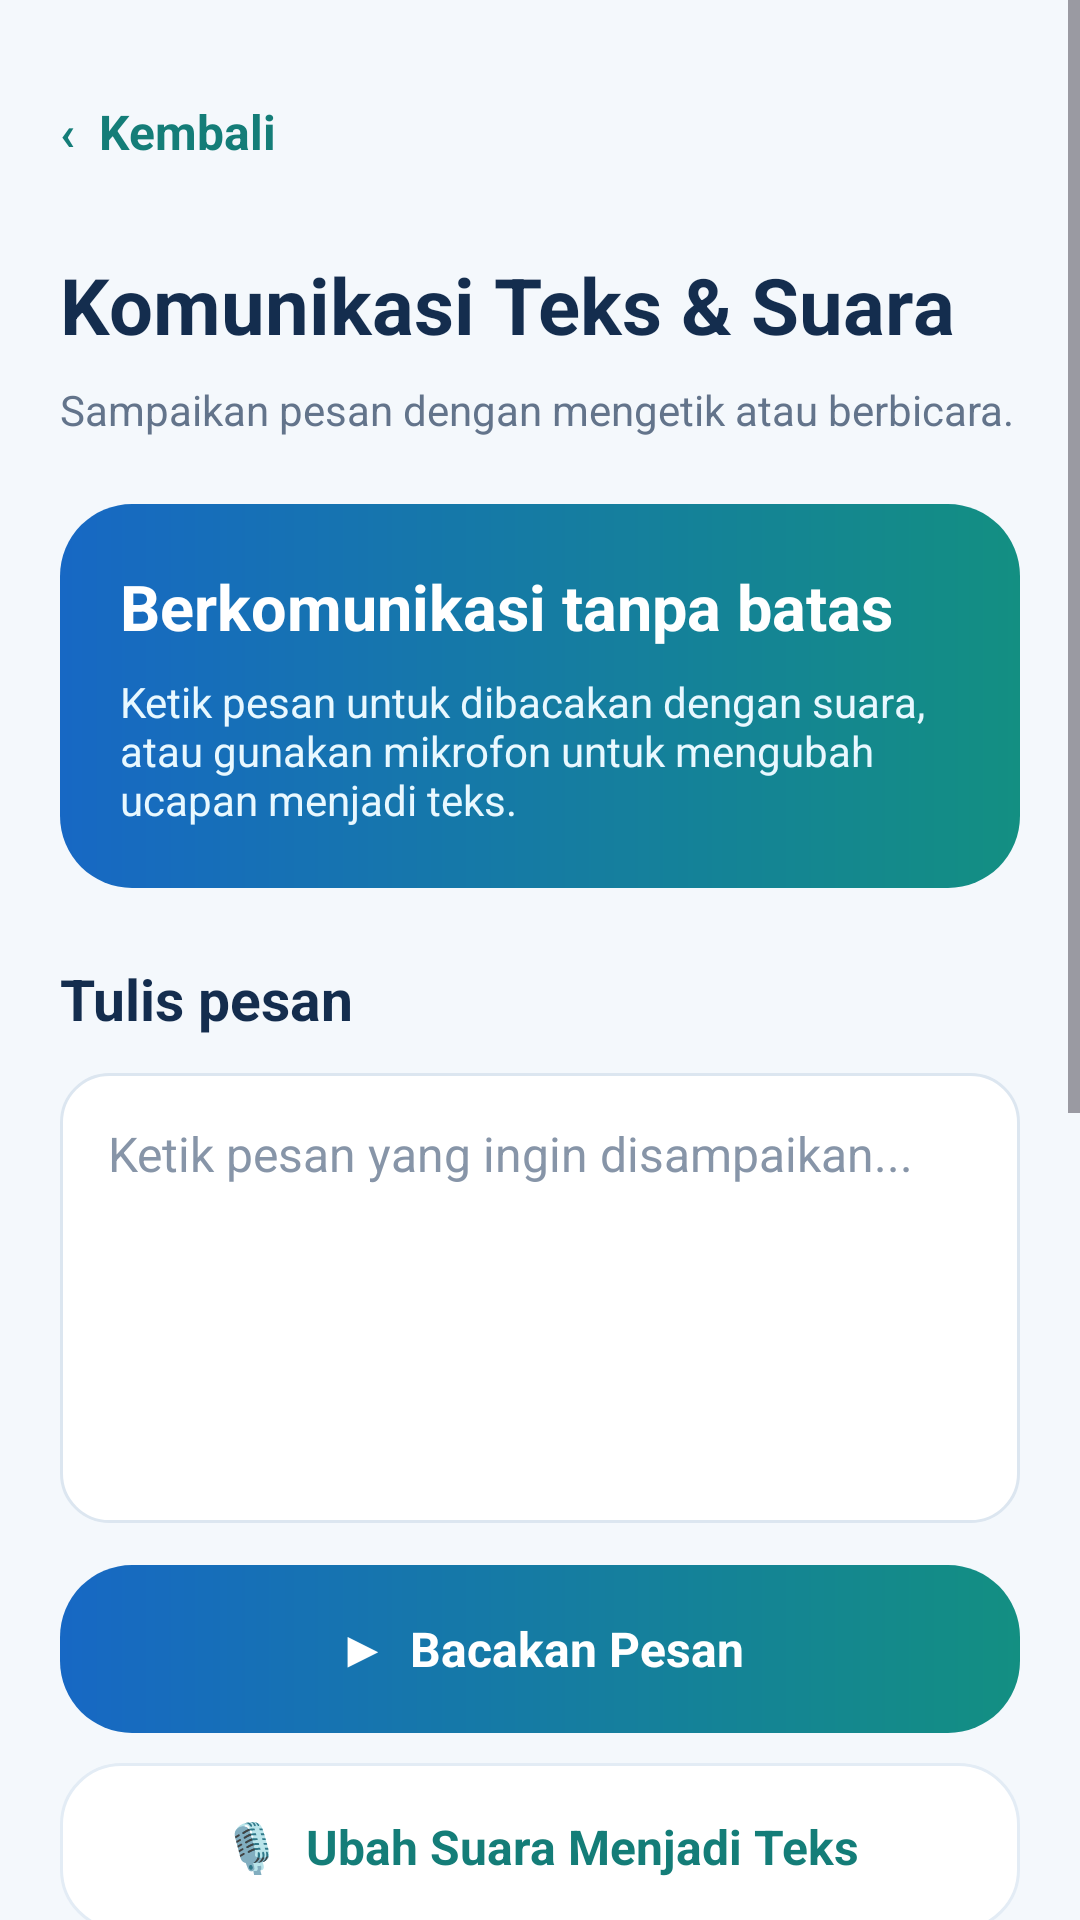

Android layout source for this screen:
<!-- AndroidManifest.xml: application theme Theme.BantuDisabilitas -->
<!-- res/layout/activity_communication.xml -->
<?xml version="1.0" encoding="utf-8"?>
<ScrollView xmlns:android="http://schemas.android.com/apk/res/android"
    android:layout_width="match_parent"
    android:layout_height="match_parent"
    android:background="#F4F8FC"
    android:fillViewport="true">

    <LinearLayout
        android:layout_width="match_parent"
        android:layout_height="wrap_content"
        android:orientation="vertical"
        android:padding="20dp">

        <TextView
            android:id="@+id/btnKembaliKomunikasi"
            android:layout_width="wrap_content"
            android:layout_height="48dp"
            android:gravity="center_vertical"
            android:text="‹  Kembali"
            android:textColor="#147D78"
            android:textSize="16sp"
            android:textStyle="bold"
            android:clickable="true"
            android:focusable="true" />

        <TextView
            android:layout_width="match_parent"
            android:layout_height="wrap_content"
            android:layout_marginTop="16dp"
            android:text="Komunikasi Teks &amp; Suara"
            android:textColor="#142D4E"
            android:textSize="26sp"
            android:textStyle="bold" />

        <TextView
            android:layout_width="match_parent"
            android:layout_height="wrap_content"
            android:layout_marginTop="8dp"
            android:text="Sampaikan pesan dengan mengetik atau berbicara."
            android:textColor="#63748B"
            android:textSize="14sp" />

        
        <LinearLayout
            android:layout_width="match_parent"
            android:layout_height="wrap_content"
            android:layout_marginTop="22dp"
            android:background="@drawable/bg_home_banner"
            android:orientation="vertical"
            android:padding="20dp">

            <TextView
                android:layout_width="match_parent"
                android:layout_height="wrap_content"
                android:text="Berkomunikasi tanpa batas"
                android:textColor="#FFFFFF"
                android:textSize="21sp"
                android:textStyle="bold" />

            <TextView
                android:layout_width="match_parent"
                android:layout_height="wrap_content"
                android:layout_marginTop="8dp"
                android:text="Ketik pesan untuk dibacakan dengan suara, atau gunakan mikrofon untuk mengubah ucapan menjadi teks."
                android:textColor="#E8F8FF"
                android:textSize="14sp" />
        </LinearLayout>

        
        <TextView
            android:layout_width="match_parent"
            android:layout_height="wrap_content"
            android:layout_marginTop="24dp"
            android:text="Tulis pesan"
            android:textColor="#142D4E"
            android:textSize="19sp"
            android:textStyle="bold" />

        <EditText
            android:id="@+id/etPesan"
            android:layout_width="match_parent"
            android:layout_height="150dp"
            android:layout_marginTop="12dp"
            android:background="@drawable/bg_home_search"
            android:gravity="top|start"
            android:hint="Ketik pesan yang ingin disampaikan..."
            android:inputType="textCapSentences|textMultiLine"
            android:padding="16dp"
            android:textColor="#142D4E"
            android:textColorHint="#8795A8"
            android:textSize="16sp" />

        
        <TextView
            android:id="@+id/btnBicara"
            android:layout_width="match_parent"
            android:layout_height="56dp"
            android:layout_marginTop="14dp"
            android:background="@drawable/bg_home_banner"
            android:clickable="true"
            android:focusable="true"
            android:gravity="center"
            android:text="▶  Bacakan Pesan"
            android:textColor="#FFFFFF"
            android:textSize="16sp"
            android:textStyle="bold" />

        <TextView
            android:id="@+id/btnDengarkan"
            android:layout_width="match_parent"
            android:layout_height="56dp"
            android:layout_marginTop="10dp"
            android:background="@drawable/bg_home_card"
            android:clickable="true"
            android:focusable="true"
            android:gravity="center"
            android:text="🎙  Ubah Suara Menjadi Teks"
            android:textColor="#147D78"
            android:textSize="16sp"
            android:textStyle="bold" />

        <LinearLayout
            android:layout_width="match_parent"
            android:layout_height="wrap_content"
            android:layout_marginTop="10dp"
            android:orientation="horizontal">

            <TextView
                android:id="@+id/btnHapus"
                android:layout_width="0dp"
                android:layout_height="48dp"
                android:layout_marginEnd="5dp"
                android:layout_weight="1"
                android:background="@drawable/bg_home_card"
                android:clickable="true"
                android:focusable="true"
                android:gravity="center"
                android:text="Hapus teks"
                android:textColor="#D64E42"
                android:textSize="14sp" />

            <TextView
                android:id="@+id/btnSalin"
                android:layout_width="0dp"
                android:layout_height="48dp"
                android:layout_marginStart="5dp"
                android:layout_weight="1"
                android:background="@drawable/bg_home_card"
                android:clickable="true"
                android:focusable="true"
                android:gravity="center"
                android:text="Salin teks"
                android:textColor="#1768C4"
                android:textSize="14sp" />
        </LinearLayout>

        
        <TextView
            android:layout_width="match_parent"
            android:layout_height="wrap_content"
            android:layout_marginTop="26dp"
            android:text="Pesan cepat"
            android:textColor="#142D4E"
            android:textSize="20sp"
            android:textStyle="bold" />

        <TextView
            android:id="@+id/btnPesanBantu"
            android:layout_width="match_parent"
            android:layout_height="58dp"
            android:layout_marginTop="12dp"
            android:background="@drawable/bg_home_card"
            android:clickable="true"
            android:focusable="true"
            android:gravity="center_vertical"
            android:paddingHorizontal="16dp"
            android:text="🆘   Tolong bantu saya"
            android:textColor="#142D4E"
            android:textSize="16sp" />

        <TextView
            android:id="@+id/btnPesanTerimaKasih"
            android:layout_width="match_parent"
            android:layout_height="58dp"
            android:layout_marginTop="10dp"
            android:background="@drawable/bg_home_card"
            android:clickable="true"
            android:focusable="true"
            android:gravity="center_vertical"
            android:paddingHorizontal="16dp"
            android:text="✓   Terima kasih"
            android:textColor="#142D4E"
            android:textSize="16sp" />

        <TextView
            android:id="@+id/btnPesanTidakMengerti"
            android:layout_width="match_parent"
            android:layout_height="58dp"
            android:layout_marginTop="10dp"
            android:background="@drawable/bg_home_card"
            android:clickable="true"
            android:focusable="true"
            android:gravity="center_vertical"
            android:paddingHorizontal="16dp"
            android:text="maaf belum mengerti"
            android:textColor="#142D4E"
            android:textSize="16sp" />

        <TextView
            android:id="@+id/tvHasilSuara"
            android:layout_width="match_parent"
            android:layout_height="wrap_content"
            android:layout_marginTop="20dp"
            android:background="#E2F5EF"
            android:padding="16dp"
            android:text="Hasil pengenalan: belum ada suara yang diubah menjadi teks."
            android:textColor="#146B60"
            android:textSize="14sp" />

        <TextView
            android:layout_width="match_parent"
            android:layout_height="wrap_content"
            android:layout_marginTop="20dp"
            android:gravity="center"
            android:text="Cyla Care • Komunikasi untuk semua"
            android:textColor="#8795A8"
            android:textSize="12sp" />

    </LinearLayout>
</ScrollView>
<!-- resources referenced by this layout -->
<resources>
  <!-- drawable bg_home_banner (drawable) -->
  <?xml version="1.0" encoding="utf-8"?>
  <shape xmlns:android="http://schemas.android.com/apk/res/android">
      <gradient
          android:angle="0"
          android:startColor="#1768C4"
          android:endColor="#138F82"
          android:type="linear" />
      <corners android:radius="24dp" />
  </shape>
  <!-- drawable bg_home_card (drawable) -->
  <?xml version="1.0" encoding="utf-8"?>
  <shape xmlns:android="http://schemas.android.com/apk/res/android">
      <solid android:color="#FFFFFF" />
      <corners android:radius="20dp" />
      <stroke
          android:width="1dp"
          android:color="#E3ECF5" />
  </shape>
  <!-- drawable bg_home_search (drawable) -->
  <?xml version="1.0" encoding="utf-8"?>
  <shape xmlns:android="http://schemas.android.com/apk/res/android">
      <solid android:color="#FFFFFF" />
      <corners android:radius="16dp" />
      <stroke
          android:width="1dp"
          android:color="#DCE6F0" />
  </shape>
  <style name="Theme.BantuDisabilitas" parent="Base.Theme.BantuDisabilitas" />
  <style name="Base.Theme.BantuDisabilitas" parent="Theme.Material3.DayNight.NoActionBar">
  
          <item name="colorPrimary">#0878D1</item>
          <item name="colorPrimaryContainer">#D9ECFA</item>
          <item name="colorSecondary">#16A6A1</item>
          <item name="colorSecondaryContainer">#D7F3EF</item>
  
          <item name="android:windowBackground">#F4F8FC</item>
          <item name="android:statusBarColor">#F4F8FC</item>
          <item name="android:navigationBarColor">#F4F8FC</item>
          <item name="android:windowLightStatusBar">true</item>
  
      </style>
</resources>
